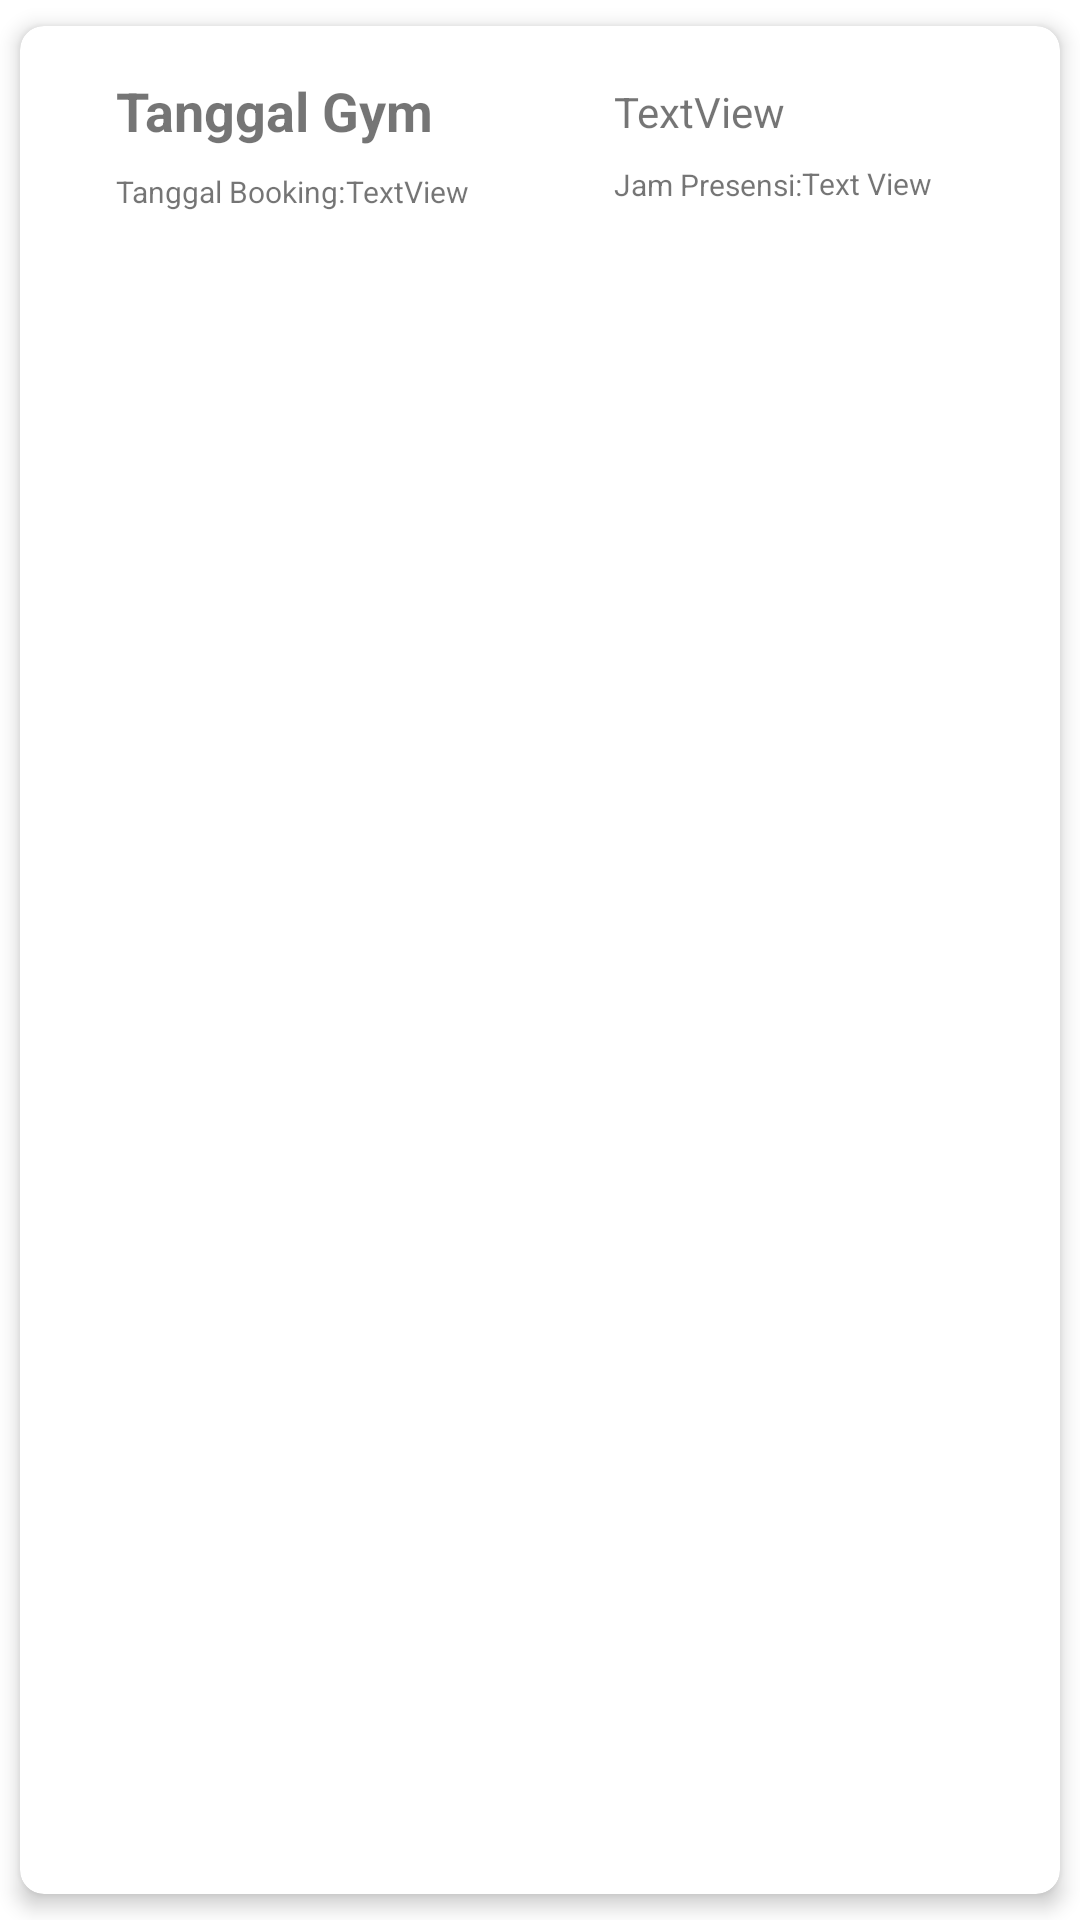

The Android layout XML behind this screen, and the referenced resources:
<!-- AndroidManifest.xml: application theme Theme.GoFit_Mobile_0914 -->
<!-- res/layout/rv_gym.xml -->
<?xml version="1.0" encoding="utf-8"?>
<androidx.cardview.widget.CardView xmlns:android="http://schemas.android.com/apk/res/android"
    xmlns:tools="http://schemas.android.com/tools"
    android:layout_width="match_parent"
    android:layout_height="wrap_content"
    android:layout_marginTop="2dp"
    android:layout_marginEnd="20dp"
    android:layout_marginStart="20dp"
    app:cardCornerRadius="8dp"
    app:cardElevation="4dp"
    app:cardUseCompatPadding="true"
    xmlns:app="http://schemas.android.com/apk/res-auto">

    <androidx.constraintlayout.widget.ConstraintLayout
        android:id="@+id/cardView"
        android:layout_width="match_parent"
        android:layout_height="wrap_content"
        android:layout_margin="16dp"
        >


        <TextView
            android:id="@+id/tvTanggalKapanBooking"
            android:layout_width="wrap_content"
            android:layout_height="wrap_content"
            android:layout_marginStart="16dp"
            android:text="Tanggal Gym"
            android:textSize="18sp"
            android:textStyle="bold"
            app:layout_constraintStart_toStartOf="parent"
            app:layout_constraintTop_toTopOf="parent" />

        <TextView
            android:id="@+id/tvTextTanggalBooking"
            android:layout_width="wrap_content"
            android:layout_height="wrap_content"
            android:layout_marginTop="8dp"
            android:text="Tanggal Booking:"
            android:textSize="10sp"
            app:layout_constraintStart_toStartOf="@+id/tvTanggalKapanBooking"
            app:layout_constraintTop_toBottomOf="@+id/tvTanggalKapanBooking" />

        <TextView
            android:id="@+id/tvTanggalBooking"
            android:layout_width="wrap_content"
            android:layout_height="wrap_content"
            android:text="TextView"
            android:textSize="10sp"
            app:layout_constraintBottom_toBottomOf="@+id/tvTextTanggalBooking"
            app:layout_constraintStart_toEndOf="@+id/tvTextTanggalBooking"
            app:layout_constraintTop_toTopOf="@+id/tvTextTanggalBooking" />

        <TextView
            android:id="@+id/tvSlotWaktu"
            android:layout_width="wrap_content"
            android:layout_height="wrap_content"
            android:layout_marginStart="64dp"
            android:layout_marginTop="3dp"
            android:layout_marginEnd="114dp"
            android:text="TextView"
            app:layout_constraintEnd_toEndOf="parent"
            app:layout_constraintHorizontal_bias="0.098"
            app:layout_constraintStart_toEndOf="@+id/tvTanggalKapanBooking"
            app:layout_constraintTop_toTopOf="parent" />

        <TextView
            android:id="@+id/tvTextJamPresensi"
            android:layout_width="wrap_content"
            android:layout_height="wrap_content"
            android:layout_marginTop="8dp"
            android:text="Jam Presensi:"
            android:textSize="10sp"
            app:layout_constraintStart_toStartOf="@+id/tvSlotWaktu"
            app:layout_constraintTop_toBottomOf="@+id/tvSlotWaktu" />

        <TextView
            android:id="@+id/tvJamPresensi"
            android:layout_width="wrap_content"
            android:layout_height="wrap_content"
            android:text="Text View"
            android:textSize="10sp"
            app:layout_constraintBottom_toBottomOf="@+id/tvTextJamPresensi"
            app:layout_constraintStart_toEndOf="@+id/tvTextJamPresensi"
            app:layout_constraintTop_toBottomOf="@+id/tvSlotWaktu"
            app:layout_constraintVertical_bias="0.95" />

        <Button
            android:id="@+id/btnBatal"
            style="@style/Widget.MaterialComponents.Button.TextButton"
            android:layout_width="35dp"
            android:layout_height="40dp"
            android:layout_marginTop="-15dp"
            android:drawableLeft="@drawable/ic_cancel_24"
            android:drawableTint="#FF0000"
            android:padding="6dp"
            app:cornerRadius="9999dp"
            app:layout_constraintEnd_toEndOf="parent"
            app:layout_constraintTop_toTopOf="parent" />


    </androidx.constraintlayout.widget.ConstraintLayout>

</androidx.cardview.widget.CardView>
<!-- resources referenced by this layout -->
<resources>
  <style name="Theme.GoFit_Mobile_0914" parent="Theme.MaterialComponents.DayNight.DarkActionBar">
          
          <item name="colorPrimary">#00B4D8</item>
          <item name="colorPrimaryVariant">@color/purple_700</item>
          <item name="colorOnPrimary">@color/white</item>
          
          <item name="colorSecondary">@color/teal_200</item>
          <item name="colorSecondaryVariant">@color/teal_700</item>
          <item name="colorOnSecondary">@color/black</item>
          
          <item name="android:statusBarColor">?attr/colorPrimaryVariant</item>
          
      </style>
  <!-- not gathered from this repository: default colours our renderer supplied (Android Studio template values) -->
  <color name="purple_700">#FF3700B3</color>
  <color name="teal_200">#FF03DAC5</color>
  <color name="teal_700">#FF018786</color>
  <color name="black">#FF000000</color>
  <color name="white">#FFFFFFFF</color>
</resources>
